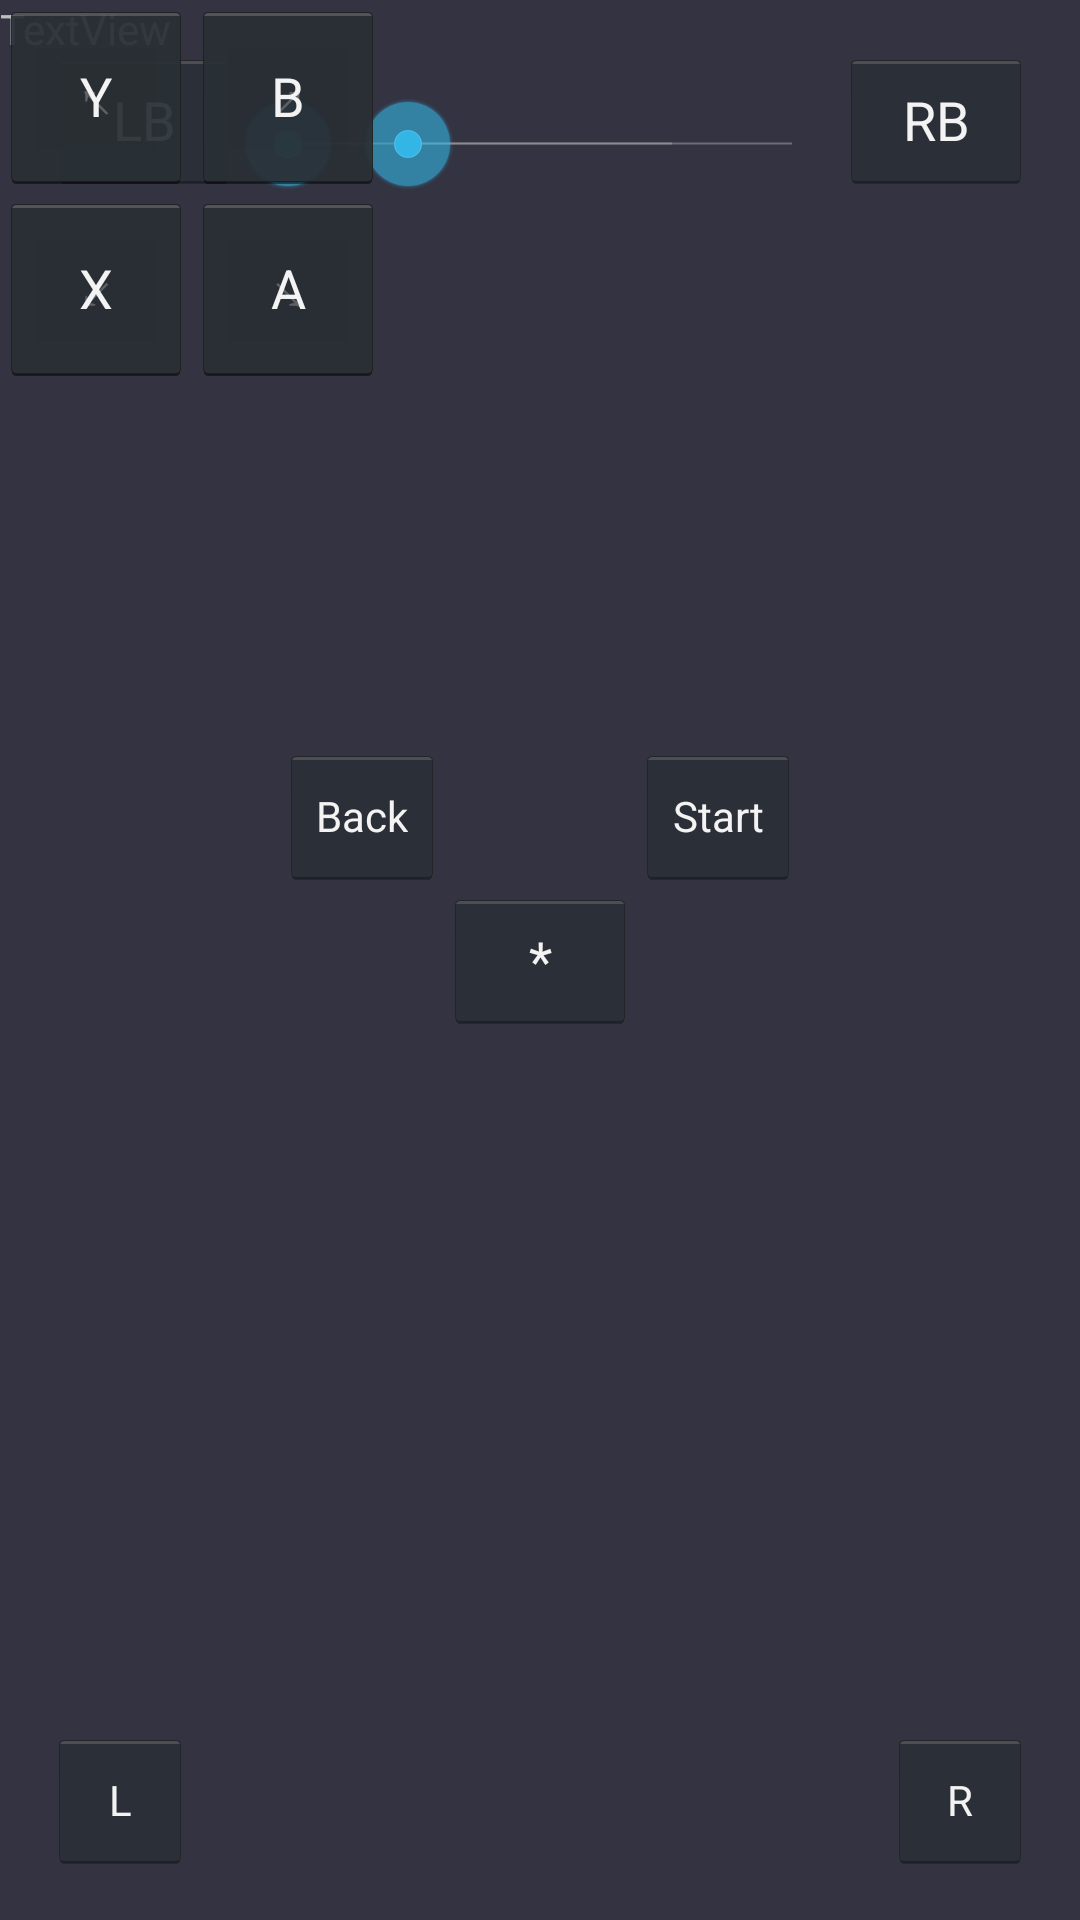

This screen was rendered from an Android layout file. Write that file and the resources it references.
<!-- AndroidManifest.xml: activity theme Fullscreen -->
<!-- res/layout/activity_xbox.xml -->
<FrameLayout xmlns:android="http://schemas.android.com/apk/res/android"
    xmlns:tools="http://schemas.android.com/tools"
    android:id="@+id/XBoxLayout"
    android:layout_width="match_parent"
    android:layout_height="match_parent"
    android:background="#333342"
    tools:context="io.github.example.virtualjoypad.XBoxActivity" >

    

    

    <TextView
        android:id="@+id/textViewDebug"
        android:layout_width="wrap_content"
        android:layout_height="wrap_content"
        android:text="TextView" />

    <RelativeLayout
        android:layout_width="match_parent"
        android:layout_height="match_parent"
        android:padding="@dimen/default_padding" >

        <Button
            android:id="@+id/buttonLeft"
            android:layout_width="wrap_content"
            android:layout_height="wrap_content"
            android:layout_alignParentLeft="true"
            android:layout_alignParentTop="true"
            android:text="@string/xbox_left_button" />

        <Button
            android:id="@+id/buttonRight"
            android:layout_width="wrap_content"
            android:layout_height="wrap_content"
            android:layout_alignParentRight="true"
            android:layout_alignParentTop="true"
            android:text="@string/xbox_right_button" />

        <SeekBar
            android:id="@+id/leftTrigger"
            android:layout_width="wrap_content"
            android:layout_height="wrap_content"
            android:layout_alignBottom="@+id/buttonLeft"
            android:layout_toRightOf="@+id/buttonLeft"
            android:max="@integer/max_trigger_value"
            android:minWidth="@dimen/trigger_width" />

        <SeekBar
            android:id="@+id/rightTrigger"
            android:layout_width="wrap_content"
            android:layout_height="wrap_content"
            android:layout_alignBottom="@+id/buttonRight"
            android:layout_toLeftOf="@+id/buttonRight"
            android:max="@integer/max_trigger_value"
            android:minWidth="@dimen/trigger_width" />

        <Button
            android:id="@+id/buttonGuide"
            android:layout_width="wrap_content"
            android:layout_height="wrap_content"
            android:layout_centerHorizontal="true"
            android:layout_centerVertical="true"
            android:text="@string/xbox_guide" />

        <Button
            android:id="@+id/buttonLeftThumb"
            style="?android:attr/buttonStyleSmall"
            android:layout_width="wrap_content"
            android:layout_height="wrap_content"
            android:layout_alignParentBottom="true"
            android:layout_alignParentLeft="true"
            android:text="@string/xbox_left_thumb" />

        <Button
            android:id="@+id/buttonRightThumb"
            style="?android:attr/buttonStyleSmall"
            android:layout_width="wrap_content"
            android:layout_height="wrap_content"
            android:layout_alignParentBottom="true"
            android:layout_alignParentRight="true"
            android:text="@string/xbox_right_thumb" />

        <Button
            android:id="@+id/buttonBack"
            style="?android:attr/buttonStyleSmall"
            android:layout_width="wrap_content"
            android:layout_height="wrap_content"
            android:layout_above="@+id/buttonGuide"
            android:layout_toLeftOf="@+id/buttonGuide"
            android:text="@string/xbox_back" />

        <Button
            android:id="@+id/buttonStart"
            style="?android:attr/buttonStyleSmall"
            android:layout_width="wrap_content"
            android:layout_height="wrap_content"
            android:layout_above="@+id/buttonGuide"
            android:layout_toRightOf="@+id/buttonGuide"
            android:text="@string/xbox_start" />

    </RelativeLayout>
    
    <RelativeLayout
        android:layout_width="match_parent"
        android:layout_height="match_parent" >

        <GridLayout
            android:id="@+id/GridLayoutLeft"
            android:layout_width="wrap_content"
            android:layout_height="wrap_content"
            android:columnCount="2"
            android:rowCount="2" >

            <Button
                android:id="@+id/buttonDpadLeft"
                android:layout_column="0"
                android:layout_gravity="top|start"
                android:layout_row="0"
                android:minHeight="@dimen/button_size"
                android:minWidth="@dimen/button_size"
                android:text="@string/xbox_dpad_left" />

            <Button
                android:id="@+id/buttonDpadUp"
                android:layout_column="1"
                android:layout_gravity="top|start"
                android:layout_row="0"
                android:minHeight="@dimen/button_size"
                android:minWidth="@dimen/button_size"
                android:text="@string/xbox_dpad_up" />

            <Button
                android:id="@+id/buttonDpadDown"
                android:layout_column="0"
                android:layout_gravity="top|start"
                android:layout_row="1"
                android:minHeight="@dimen/button_size"
                android:minWidth="@dimen/button_size"
                android:text="@string/xbox_dpad_down" />

            <Button
                android:id="@+id/buttonDpadRight"
                android:layout_column="1"
                android:layout_gravity="top|start"
                android:layout_row="1"
                android:minHeight="@dimen/button_size"
                android:minWidth="@dimen/button_size"
                android:text="@string/xbox_dpad_right" />
        </GridLayout>
        
        <GridLayout
            android:id="@+id/GridLayoutRight"
            android:layout_width="wrap_content"
            android:layout_height="wrap_content"
            android:columnCount="2"
            android:rowCount="2" >

            <Button
                android:id="@+id/buttonY"
                android:layout_column="0"
                android:layout_gravity="top|start"
                android:layout_row="0"
                android:minHeight="@dimen/button_size"
                android:minWidth="@dimen/button_size"
                android:text="@string/xbox_button_y" />

            <Button
                android:id="@+id/buttonB"
                android:layout_column="1"
                android:layout_gravity="top|start"
                android:layout_row="0"
                android:minHeight="@dimen/button_size"
                android:minWidth="@dimen/button_size"
                android:text="@string/xbox_button_b" />

            <Button
                android:id="@+id/buttonX"
                android:layout_column="0"
                android:layout_gravity="top|start"
                android:layout_row="1"
                android:minHeight="@dimen/button_size"
                android:minWidth="@dimen/button_size"
                android:text="@string/xbox_button_x" />

            <Button
                android:id="@+id/buttonA"
                android:layout_column="1"
                android:layout_gravity="top|start"
                android:layout_row="1"
                android:minHeight="@dimen/button_size"
                android:minWidth="@dimen/button_size"
                android:text="@string/xbox_button_a" />
        </GridLayout>

    </RelativeLayout>

</FrameLayout>
<!-- resources referenced by this layout -->
<resources>
  <dimen name="button_size">64dp</dimen>
  <dimen name="default_padding">16dp</dimen>
  <dimen name="trigger_width">128dp</dimen>
  <integer name="max_trigger_value">255</integer>
  <string name="xbox_back">Back</string>
  <string name="xbox_button_a">A</string>
  <string name="xbox_button_b">B</string>
  <string name="xbox_button_x">X</string>
  <string name="xbox_button_y">Y</string>
  <string name="xbox_dpad_down">↙</string>
  <string name="xbox_dpad_left">↖</string>
  <string name="xbox_dpad_right">↘</string>
  <string name="xbox_dpad_up">↗</string>
  <string name="xbox_guide">*</string>
  <string name="xbox_left_button">LB</string>
  <string name="xbox_left_thumb">L</string>
  <string name="xbox_right_button">RB</string>
  <string name="xbox_right_thumb">R</string>
  <string name="xbox_start">Start</string>
  <style name="Fullscreen" parent="android:Theme.Holo.NoActionBar.Fullscreen" />
</resources>
